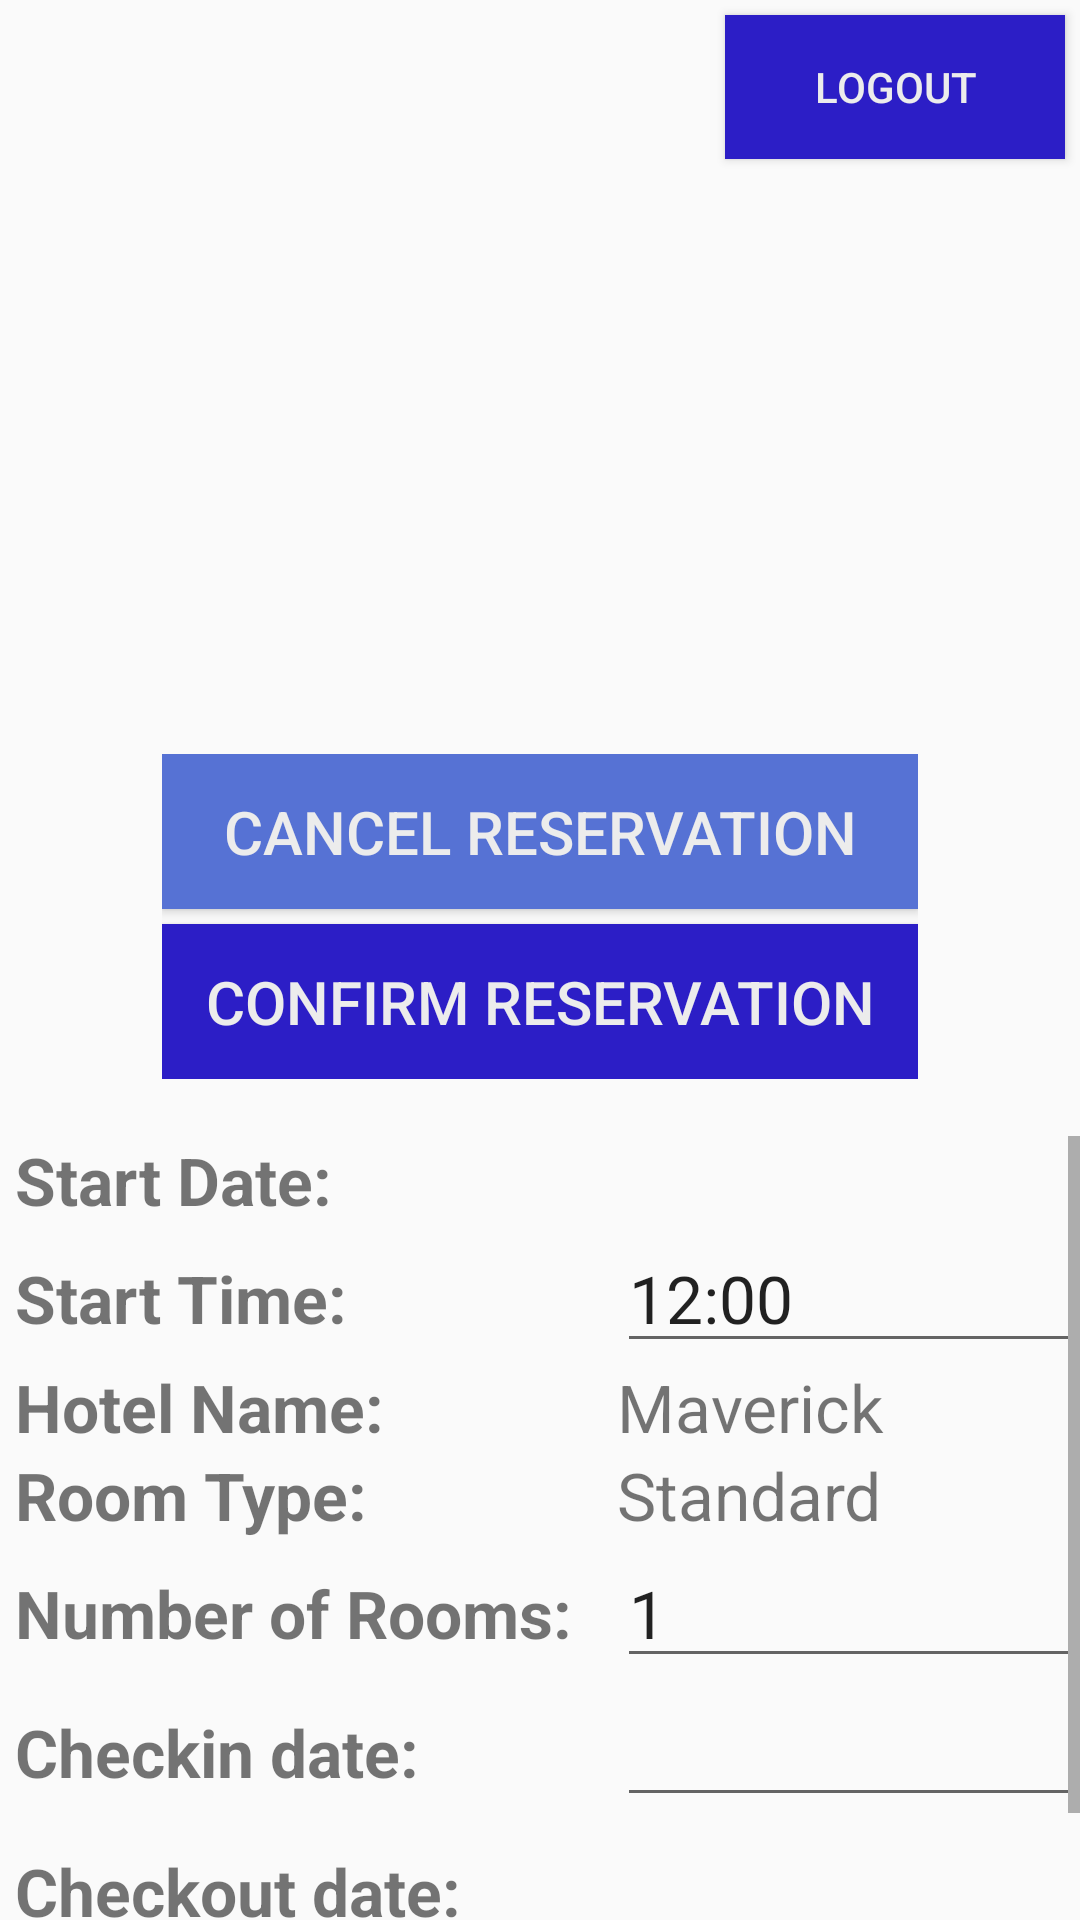

This screen was rendered from an Android layout file. Write that file and the resources it references.
<!-- AndroidManifest.xml: application theme AppTheme -->
<!-- res/layout/load_content.xml -->
<?xml version="1.0" encoding="utf-8"?>
<androidx.constraintlayout.widget.ConstraintLayout
    xmlns:android="http://schemas.android.com/apk/res/android" android:layout_width="match_parent"
    android:layout_height="match_parent">
    <LinearLayout
        android:id="@+id/linear"
        android:layout_width="match_parent"
        android:layout_height="match_parent"
        android:orientation="vertical">
        <Button
            android:id="@+id/logout"
            android:layout_width="wrap_content"
            android:layout_height="wrap_content"
            android:layout_marginTop="5dp"
            android:layout_marginRight="5dp"
            android:paddingHorizontal="0.2in"
            android:background="#2C1EC6"
            android:text="Logout"
            android:layout_gravity="end"
            android:textColor="@color/white" />
        <FrameLayout
            android:layout_width="match_parent"
            android:layout_height="wrap_content">
            <ImageView
                android:layout_marginTop="10dp"
                android:id="@+id/picture"
                android:layout_width="match_parent"
                android:layout_height="2in">

            </ImageView>
            <LinearLayout
                android:layout_width="wrap_content"
                android:layout_height="wrap_content"
                android:orientation="vertical"
                android:layout_gravity="center|bottom"
                >
                <Button
                    android:visibility="gone"
                    android:id="@+id/modify"
                    android:background="#5672D4"
                    android:textColor="@color/white"
                    android:layout_width="1.7in"
                    android:layout_height="25pt"
                    android:textSize="20dp"
                    android:text="MODIFY RESERVATION"
                    android:layout_marginBottom="5dp"/>
                <Button
                    android:id="@+id/cancel"
                    android:background="#5672D4"
                    android:textColor="@color/white"
                    android:layout_width="1.7in"
                    android:layout_height="25pt"
                    android:textSize="20dp"
                    android:text="CANCEL RESERVATION"
                    android:layout_marginBottom="5dp"/>
                <Button
                    android:id="@+id/confirm"
                    android:background="#2C1EC6"
                    android:textColor="@color/white"
                    android:layout_width="1.7in"
                    android:layout_height="25pt"
                    android:textSize="20dp"
                    android:text="CONFIRM RESERVATION"/>
            </LinearLayout>

        </FrameLayout>
        <TextView
            android:layout_width="match_parent"
            android:layout_height="wrap_content"
            android:id="@+id/output"
            />
        <ScrollView
            android:id="@+id/scrollView"
            android:layout_width="match_parent"
            android:layout_height="match_parent">
            <TableLayout
                android:layout_marginLeft="5dp"
                android:id="@+id/tabLay"
                android:layout_width="match_parent"
                android:layout_height="match_parent">
                
                <TableRow
                    android:id="@+id/pop"
                    android:visibility="gone">
                    <TextView
                        android:layout_width="match_parent"
                        android:text="Credit card pin:"
                        android:textSize="22dp"
                        android:textStyle="bold"
                        android:layout_weight="0.5">

                    </TextView>

                    <EditText
                        android:id="@+id/pin"
                        android:layout_width="match_parent"
                        android:layout_weight="1.5"
                        android:hint="Enter your card CVV to proceed with payment"
                        android:textSize="22dp">

                    </EditText>
                </TableRow>
                
                <TableRow>
                    <TextView
                        android:id="@+id/th1"
                        android:layout_width="match_parent"
                        android:text="Start Date:"
                        android:textSize="22dp"
                        android:textStyle="bold"
                        android:layout_weight="0.5">

                    </TextView>

                    <TextView
                        android:id="@+id/td1"
                        android:layout_width="match_parent"
                        android:layout_weight="1.5"
                        android:textSize="22dp">

                    </TextView>
                </TableRow>
                <TableRow>
                    <TextView
                        android:id="@+id/th2"
                        android:layout_width="match_parent"
                        android:text="Start Time:"
                        android:textSize="22dp"
                        android:textStyle="bold"
                        android:layout_weight="0.5">

                    </TextView>

                    <EditText
                        android:id="@+id/td2"
                        android:layout_width="match_parent"
                        android:layout_weight="1.5"
                        android:text="12:00"
                        android:textSize="22dp">

                    </EditText>
                </TableRow>
                <TableRow>
                    <TextView
                        android:id="@+id/th"
                        android:layout_width="match_parent"
                        android:text="Hotel Name:"
                        android:textSize="22dp"
                        android:textStyle="bold"
                        android:layout_weight="0.5">

                    </TextView>
                    <TextView
                        android:id="@+id/td"
                        android:layout_width="match_parent"
                        android:text="Maverick"
                        android:textSize="22dp"
                        android:layout_weight="1.5">

                    </TextView>
                </TableRow>
                <TableRow>
                    <TextView
                        android:id="@+id/th3"
                        android:layout_width="match_parent"
                        android:text="Room Type:"
                        android:textSize="22dp"
                        android:textStyle="bold"
                        android:layout_weight="0.5">

                    </TextView>
                    <TextView
                        android:id="@+id/td3"
                        android:layout_width="match_parent"
                        android:text="Standard"
                        android:textSize="22dp"
                        android:layout_weight="1.5">

                    </TextView>
                </TableRow>
                <TableRow>
                    <TextView
                        android:id="@+id/th4"
                        android:layout_width="match_parent"
                        android:text="Number of Rooms:"
                        android:textSize="22dp"
                        android:textStyle="bold"
                        android:layout_weight="0.5"/>

                        <EditText
                            android:id="@+id/td4"
                            android:layout_width="match_parent"
                            android:layout_weight="1.5"
                            android:text="1"
                            android:textSize="22dp">

                        </EditText>
                </TableRow>
                <TableRow>
                    <TextView
                        android:id="@+id/th5"
                        android:layout_width="match_parent"
                        android:text="Checkin date:"
                        android:textSize="22dp"
                        android:textStyle="bold"
                        android:layout_weight="0.5">

                    </TextView>

                    <EditText
                        android:id="@+id/td5"
                        android:layout_width="match_parent"
                        android:layout_weight="1.5"
                        android:textSize="22dp">

                    </EditText>
                </TableRow>
                <TableRow>
                    <TextView
                        android:id="@+id/th6"
                        android:layout_width="match_parent"
                        android:text="Checkout date:"
                        android:textSize="22dp"
                        android:textStyle="bold"
                        android:layout_weight="0.5">

                    </TextView>

                    <EditText
                        android:id="@+id/td6"
                        android:layout_width="match_parent"
                        android:layout_weight="1.5"
                        android:textSize="22dp"></EditText>
                </TableRow>
                <TableRow>
                    <TextView
                        android:id="@+id/th7"
                        android:layout_width="match_parent"
                        android:text="Total Price:"
                        android:textSize="22dp"
                        android:textStyle="bold"
                        android:layout_weight="0.5">

                    </TextView>
                    <TextView
                        android:id="@+id/td7"
                        android:layout_width="match_parent"
                        android:text="150 dollars"
                        android:textSize="22dp"
                        android:layout_weight="1.5">

                    </TextView>
                </TableRow>
            </TableLayout>
        </ScrollView>
    </LinearLayout>
</androidx.constraintlayout.widget.ConstraintLayout>
<!-- resources referenced by this layout -->
<resources>
  <color name="white">#ECECEC</color>
  <style name="AppTheme" parent="Theme.AppCompat.Light.DarkActionBar">
          
          <item name="colorPrimary">@color/Headerandbutton</item>
          <item name="colorAccent">@color/onfocus</item>
      </style>
  <color name="Headerandbutton">#3700B3</color>
  <color name="onfocus">#e86f24</color>
</resources>
